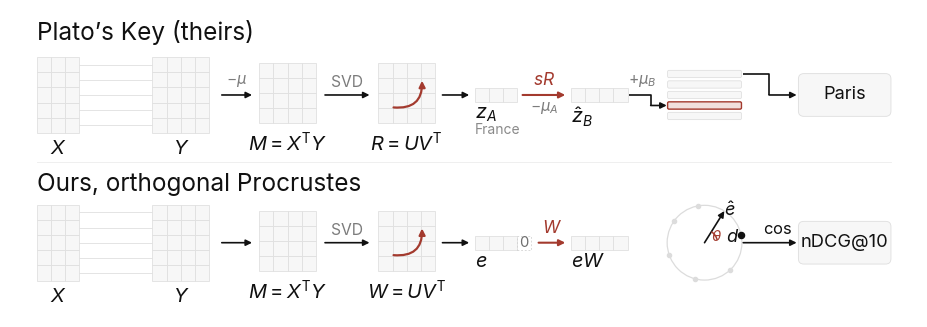

Reproduce this figure in Python.
"""Two methods, one skeleton. Top: Plato's Key (HazyResearch). Bottom: embedding compatibility adapters."""
import matplotlib
matplotlib.use("Agg")
import matplotlib.pyplot as plt
import numpy as np
from matplotlib.patches import (Rectangle, Circle, FancyArrowPatch, Arc,
                                FancyBboxPatch)

plt.rcParams.update({
    "font.family": "Inter",
    "mathtext.fontset": "custom",
    "mathtext.rm": "Inter",
    "mathtext.it": "Inter:italic",
    "mathtext.bf": "Inter",
})

INK, GREY, LGREY, HAIR, FILL, ACC = "#111111", "#8a8a8a", "#dcdcdc", "#ececec", "#f7f7f7", "#a33a2e"
ACC_FILL = "#f1e0dd"

fig = plt.figure(figsize=(9.2, 3.07), dpi=300)
ax = fig.add_axes([0, 0, 1, 1])
ax.set_xlim(0, 102)
ax.set_ylim(0, 34.5)
ax.set_aspect("equal")
ax.axis("off")
fig.patch.set_facecolor("white")

CW, CH, ROWS = 1.6, 1.7, 5
LBL = 0.85          # gap between a glyph and its label


def cell(x, y, w=CW, h=CW, dashed=False):
    ax.add_patch(Rectangle((x, y), w, h,
                           facecolor="none" if dashed else FILL,
                           edgecolor="#d0d0d0" if dashed else "#dedede", lw=0.55,
                           ls=(0, (2.4, 2.4)) if dashed else "-"))


def grid(x0, y0, ncols, nrows):
    for r in range(nrows):
        for c in range(ncols):
            cell(x0 + c * CW, y0 + r * CH, CW, CH)


def arrow(p1, p2, color=INK, lw=1.2, rad=0.0, ms=9):
    ax.add_patch(FancyArrowPatch(p1, p2, arrowstyle="-|>", mutation_scale=ms,
                                 color=color, lw=lw, shrinkA=0, shrinkB=0,
                                 connectionstyle=f"arc3,rad={rad}"))


def route(pts, color=INK, lw=1.2, ms=9):
    if len(pts) > 2:
        ax.plot([p[0] for p in pts[:-1]], [p[1] for p in pts[:-1]],
                color=color, lw=lw, solid_capstyle="butt", zorder=2)
    arrow(pts[-2], pts[-1], color=color, lw=lw, ms=ms)


def sphere(cx, cy, r=4.2):
    ax.add_patch(Circle((cx, cy), r, facecolor="none", edgecolor=LGREY, lw=0.9))
    a_q, a_d = 58.0, 12.0
    for a in (100, 145, 200, 255, 312):
        ax.plot(cx + r * np.cos(np.radians(a)), cy + r * np.sin(np.radians(a)),
                "o", ms=3.0, color=LGREY)
    ax.plot(cx + r * np.cos(np.radians(a_d)), cy + r * np.sin(np.radians(a_d)),
            "o", ms=4.4, color=INK)
    ax.text(cx + 3.1, cy + 0.55, "$d$", ha="center", va="center", fontsize=13.12, color=INK)
    arrow((cx, cy), (cx + r * np.cos(np.radians(a_q)), cy + r * np.sin(np.radians(a_q))))
    ax.text(cx + r * np.cos(np.radians(a_q)) + 0.58, cy + r * np.sin(np.radians(a_q)) + 0.08,
            "$\\hat{e}$", ha="center", va="center", fontsize=13.12, color=INK)
    ax.add_patch(Arc((cx, cy), 2.9, 2.9, theta1=a_d, theta2=a_q, color=ACC, lw=1.1))
    ax.text(cx + 1.5 * np.cos(np.radians(29)), cy + 1.5 * np.sin(np.radians(29)),
            "$\\theta$", ha="center", va="center", fontsize=10.62, color=ACC)


def layers(x0, cy, w=8.3, h=0.82, gap=0.36, n=5, swap=1):
    pitch = h + gap
    y0 = cy - (n * h + (n - 1) * gap) / 2
    for i in range(n):
        hi = i == swap
        ax.add_patch(FancyBboxPatch((x0, y0 + i * pitch), w, h,
                                    boxstyle="round,pad=0,rounding_size=0.16",
                                    facecolor=ACC_FILL if hi else FILL,
                                    edgecolor=ACC if hi else "#dedede",
                                    lw=1.0 if hi else 0.55))
    return y0 + swap * pitch + h / 2, y0 + (n - 1) * pitch + h / 2


def row(cy, kind):
    gy0 = cy - ROWS * CH / 2
    grid(3.0, gy0, 3, ROWS)
    grid(16.0, gy0, 4, ROWS)
    for r in range(ROWS):
        y = gy0 + (r + 0.5) * CH
        ax.plot([7.8, 16.0], [y, y], color="#e4e4e4", lw=0.7, zorder=0)
    ax.text(5.4, gy0 - LBL, "$X$", ha="center", va="top", fontsize=14.38, color=INK)
    ax.text(19.2, gy0 - LBL, "$Y$", ha="center", va="top", fontsize=14.38, color=INK)

    arrow((23.8, cy), (27.2, cy))
    if kind == "llm":
        ax.text(25.5, cy + 0.62, "$-\\mu$", ha="center", va="bottom", fontsize=11.25, color="#7c7c7c")

    grid(28.0, cy - 3.2, 4, 4)
    ax.text(31.2, cy - 3.2 - LBL, "$M = X^{\\mathsf{T}}Y$", ha="center", va="top",
            fontsize=14.38, color=INK)

    arrow((35.4, cy), (40.4, cy))
    ax.text(37.9, cy + 0.55, "SVD", ha="center", va="bottom", fontsize=11.25, color="#7c7c7c")

    grid(41.4, cy - 3.2, 4, 4)
    ax.add_patch(FancyArrowPatch((43.1, cy - 1.4), (46.3, cy + 1.6),
                                 arrowstyle="-|>", mutation_scale=9, color=ACC,
                                 lw=1.6, shrinkA=0, shrinkB=0,
                                 connectionstyle="arc3,rad=0.55"))
    ax.text(44.6, cy - 3.2 - LBL,
            "$R = UV^{\\mathsf{T}}$" if kind == "llm" else "$W = UV^{\\mathsf{T}}$",
            ha="center", va="top", fontsize=14.38, color=INK)

    arrow((48.6, cy), (51.6, cy))
    for i in range(3):
        cell(52.2 + i * CW, cy - CW / 2)
    if kind == "llm":
        x_out = 57.6
    else:
        cell(52.2 + 3 * CW, cy - CW / 2, dashed=True)
        ax.text(52.2 + 3.5 * CW, cy, "$0$", ha="center", va="center",
                fontsize=10.62, color="#6f6f6f")
        x_out = 59.4

    arrow((x_out, cy), (62.4, cy), color=ACC, lw=1.5)
    ax.text((x_out + 62.4) / 2, cy + 0.62, "$sR$" if kind == "llm" else "$W$",
            ha="center", va="bottom", fontsize=12.50, color=ACC)
    if kind == "llm":
        ax.text((x_out + 62.4) / 2, cy - 0.62, "$-\\mu_A$", ha="center", va="top",
                fontsize=11.25, color="#7c7c7c")

    for i in range(4):
        cell(63.0 + i * CW, cy - CW / 2)
    ax.text(52.2, cy - CW / 2 - LBL + 0.45, "$z_A$" if kind == "llm" else "$e$",
            ha="left", va="top", fontsize=14.38, color=INK)
    ax.text(63.0, cy - CW / 2 - LBL + 0.45, "$\\hat{z}_B$" if kind == "llm" else "$eW$",
            ha="left", va="top", fontsize=14.38, color=INK)
    if kind == "llm":
        ax.text(52.2, cy - CW / 2 - LBL - 1.55, "France", ha="left", va="top",
                fontsize=10.00, color=GREY)

    if kind == "llm":
        y_swap, y_top = layers(73.9, cy)
        route([(69.6, cy), (72.0, cy), (72.0, y_swap), (73.8, y_swap)])
        ax.text(71.0, cy + 0.62, "$+\\mu_B$", ha="center", va="bottom",
                fontsize=11.25, color="#7c7c7c")
        route([(82.4, y_top), (85.3, y_top), (85.3, cy), (88.4, cy)])
        out = "Paris"
    else:
        sphere(78.05, cy)
        arrow((82.4, cy), (88.4, cy))
        ax.text(86.3, cy + 0.62, "$\\cos$", ha="center", va="bottom",
                fontsize=11.88, color=INK)
        out = "nDCG@10"

    ax.add_patch(FancyBboxPatch((88.6, cy - 2.4), 10.4, 4.8,
                                boxstyle="round,pad=0,rounding_size=0.6",
                                facecolor=FILL, edgecolor="#dedede", lw=0.6))
    ax.text(93.8, cy, out, ha="center", va="center", fontsize=13.12, color=INK)


def head(y, title):
    ax.text(3.0, y, title, ha="left", va="bottom", fontsize=17.50, color=INK)


head(30.6, "Plato\u2019s Key (theirs)")
row(24.95, "llm")

ax.plot([3.0, 99.0], [17.45, 17.45], color=HAIR, lw=0.6)

head(13.55, "Ours, orthogonal Procrustes")
row(8.35, "emb")

fig.savefig("compare_paper.png", dpi=400, facecolor="white")
fig.savefig("compare_paper.pdf", facecolor="white")
fig.savefig("compare_paper.svg", facecolor="white")
print("ok")
